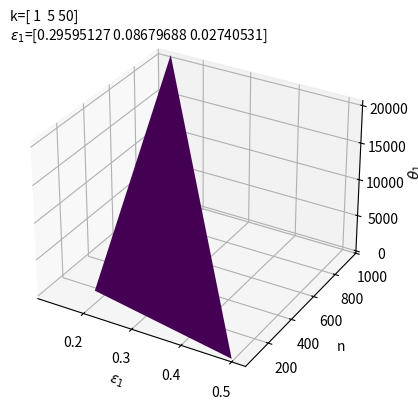
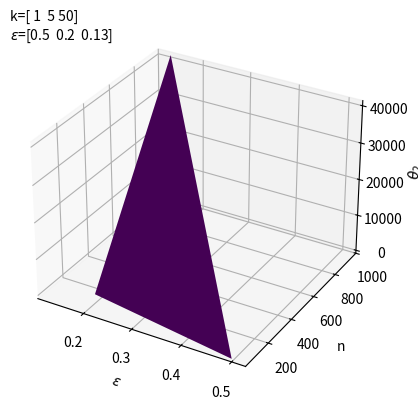
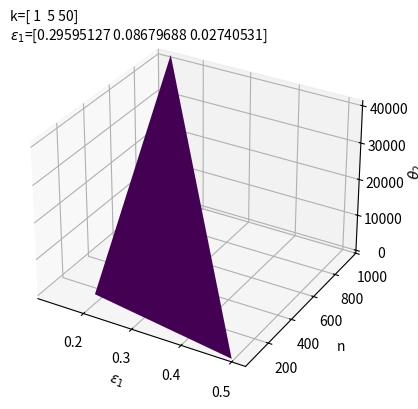

Write the Python code that produced these figures, in order.
import matplotlib.pyplot as plt
import numpy as np
from math import exp, comb, sqrt,log
from mpl_toolkits.mplot3d import Axes3D



def theta_1(n,k,l,OPT,epsilon):
    return 2*n*np.log((2*n**l))/(OPT*epsilon**2)

def theta_2(n,k,l,OPT,epsilon, epsilon_1):
    # if epsilon_1<epsilon:
    #     raise ValueError("$epsilon_1$ must be greater than epsilon")
    return (2+2*exp(-1))*n*np.log(comb(n,k)/(2*n**l))/(OPT*(epsilon-(1-exp(-1))*epsilon_1)**2)

n=np.array([10,1e2,1e3])
k=np.array([1,5,50])
l=1
OPT=n
epsilon=np.array([0.5,0.2,0.13])
a= np.sqrt(l*np.log(n)+log(2))
from scipy.special import comb

b = []
for ni, ki in zip(n, k):
    const=(1-exp(-1))
    arr_val=np.log(comb(ni,ki))+l*np.log(ni)+log(2)
    b_fin=np.sqrt(const*arr_val)
    b.append(b_fin)
b = np.array(b)
epsilon_1=epsilon*a/((1-exp(-1))*a+b)
print(a)
print(b)    

theta1=theta_1(n,k,l,OPT,epsilon_1)
theta2=theta_2(n,k,l,OPT,epsilon,epsilon_1)

if np.isnan(epsilon).any() or np.isnan(epsilon_1).any() or np.isnan(theta1).any():
    print("NaN values found")
if np.isinf(epsilon).any() or np.isinf(epsilon_1).any() or np.isinf(theta1).any():
    print("inf values found")

# Handle NaN or inf values (e.g., replace them with a specific value)
epsilon = np.nan_to_num(epsilon, nan=0.0, posinf=0.0, neginf=0.0)
epsilon_1 = np.nan_to_num(epsilon_1, nan=0.0, posinf=0.0, neginf=0.0)
theta1 = np.nan_to_num(theta1, nan=0.0, posinf=0.0, neginf=0.0)

fig = plt.figure()

ax = fig.add_subplot(111, projection='3d')
ax.plot_trisurf(epsilon, n, theta1, cmap='viridis')
ax.set_xlabel(r'$\epsilon_{1}$')
ax.set_ylabel('n')
ax.set_ylim(10,1e3)
ax.set_zlabel(r'$\theta_{1}$')
ax.text2D(0.0, 1, fr"k={k}", transform=ax.transAxes)
ax.text2D(0.00, 0.95, fr"$\epsilon_1$={epsilon_1}", transform=ax.transAxes)
plt.savefig("theta1.pdf")
plt.show()

fig = plt.figure()
ax = fig.add_subplot(111, projection='3d')
ax.plot_trisurf(epsilon, n, theta2, cmap='viridis')
ax.set_xlabel(r'$\epsilon$')
ax.set_ylabel('n')
ax.set_ylim(10,1e3)
ax.set_zlabel(r"$\theta_{2}$")
ax.text2D(0.0, 1, fr"k={k}", transform=ax.transAxes)
ax.text2D(0.00, 0.95, fr"$\epsilon$={epsilon}", transform=ax.transAxes)
plt.savefig("theta2.pdf")
plt.show()

fig = plt.figure()
ax = fig.add_subplot(111, projection='3d')
ax.plot_trisurf(epsilon, n, theta2, cmap='viridis')
ax.set_xlabel(r'$\epsilon_{1}$')
ax.set_ylabel('n')
ax.set_ylim(10,1e3)
ax.set_zlabel(r"$\theta_{2}$")
ax.text2D(0.0, 1, fr"k={k}", transform=ax.transAxes)
ax.text2D(0.00, 0.95, fr"$\epsilon_1$={epsilon_1}", transform=ax.transAxes)
plt.savefig("theta2_ep1.pdf")
plt.show()



